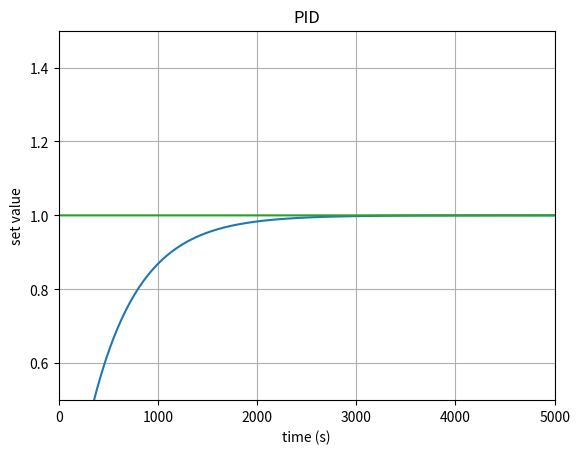

Source code (Python):
import time
import matplotlib
import matplotlib.pyplot as plt
import numpy as np
from math import e
from scipy.interpolate import make_interp_spline as spline


class PID:
    def __init__(self, P=0.2, I=0.0, D=0.0):
        self.kp = P
        self.ki = I
        self.kd = D
        self.uPrevious = 0
        self.uCurent = 0
        self.setValue = 0
        self.lastErr = 0
        self.preLastErr = 0
        self.errSum = 0
        self.errSumLimit = 10

    # 位置式PID
    def pidPosition(self, curValue):
        err = self.setValue - curValue
        dErr = err - self.lastErr
        self.preLastErr = self.lastErr
        self.lastErr = err
        self.errSum += err
        outPID = self.kp * err + (self.ki * self.errSum) + (self.kd * dErr)
        return outPID

    # 增量式PID
    def pidIncrease(self, curValue):
        self.uCurent = self.pidPosition(curValue)
        outPID = self.uCurent - self.uPrevious
        self.uPrevious = self.uCurent
        return outPID


class BeControlled:
    def __init__(self):
        self.lastControlIn = 0
        self.preLastControlIn = 0
        self.lastControlOut = 0
        self.preLastControlOut = 0

    # 被控对象的相关计算
    def beControlledDeal(self, outPID):
        # output = 2*self.lastControlOut - 1*self.preLastControlOut + \
        #     0.00005*self.lastControlIn + 0.00005*self.preLastControlIn

        # output为被控对象的输出，此处是被控对象的传递函数离散化后，写成差分方程后的形式，被控对象的方程此处直接采用了设计好的参数，并与PID控制器的输出进行计算。
        # 如果需要设计自己的被控对象，将传递函数进行z变换后，交叉相乘，再进行z反变换即可，可参考《计算机控制系统》等书籍。
        # 因为是单位反馈，所以被控对象的输出等于传递函数的输入。
        output = 0.00019346 * self.preLastControlIn + 0.00019671e-04 * self.lastControlIn + \
                 1.9512 * self.lastControlOut - 0.9512 * self.preLastControlOut
        self.preLastControlIn = self.lastControlIn
        self.lastControlIn = outPID
        self.preLastControlOut = self.lastControlOut
        self.lastControlOut = output
        return output


def testPid(P=0.2, I=0.0, D=0.0, Len=1000):
    pid = PID(P, I, D)
    beControlled = BeControlled()
    pid.setValue = 1  # set end
    curValue = 0
    curValueList = []
    timeList = []
    setValueList = []
    PIDoutList = []
    curValueList.append(0)
    timeList.append(0)
    setValueList.append(pid.setValue)
    PIDoutList.append(0)

    for i in range(1, Len):
        # 采用位置式PID去掉注释即可
        # outPID = pid.pidPosition(curValue)
        outPID = pid.pidIncrease(curValue)
        PIDoutList.append(outPID)
        curValue = beControlled.beControlledDeal(outPID)
        curValueList.append(curValue)
        setValueList.append(pid.setValue)
        timeList.append(i)

    # 绘图
    timeSm = np.array(timeList)
    timeSmooth = np.linspace(timeSm.min(), timeSm.max(), 300)  # 将x轴300等分
    curValueSmooth = spline(timeList, curValueList)(timeSmooth)  # 插值.使原y轴数据平滑
    pidoutSmooth = spline(timeList, PIDoutList)(timeSmooth)  # 使PID控制器输出平滑
    plt.figure(0)
    # plt.xticks([-1, 3, 5])
    # plt.yticks([-1, 100, 10])
    plt.plot(timeSmooth, curValueSmooth)  # 画被控对象输出
    plt.plot(timeSmooth, pidoutSmooth)  # 画PID控制器输出
    plt.plot(timeList, setValueList)  # 画直线
    plt.xlim((0, Len))
    plt.ylim((min(curValueList) - 0.5, max(curValueList) + 0.5))
    plt.xlabel('time (s)')
    plt.ylabel('set value')
    plt.title('PID')
    plt.ylim((1 - 0.5, 1 + 0.5))
    plt.grid(True)
    plt.show()


if __name__ == "__main__":
    testPid(P=0, I=0.5, D=0, Len=5000)
